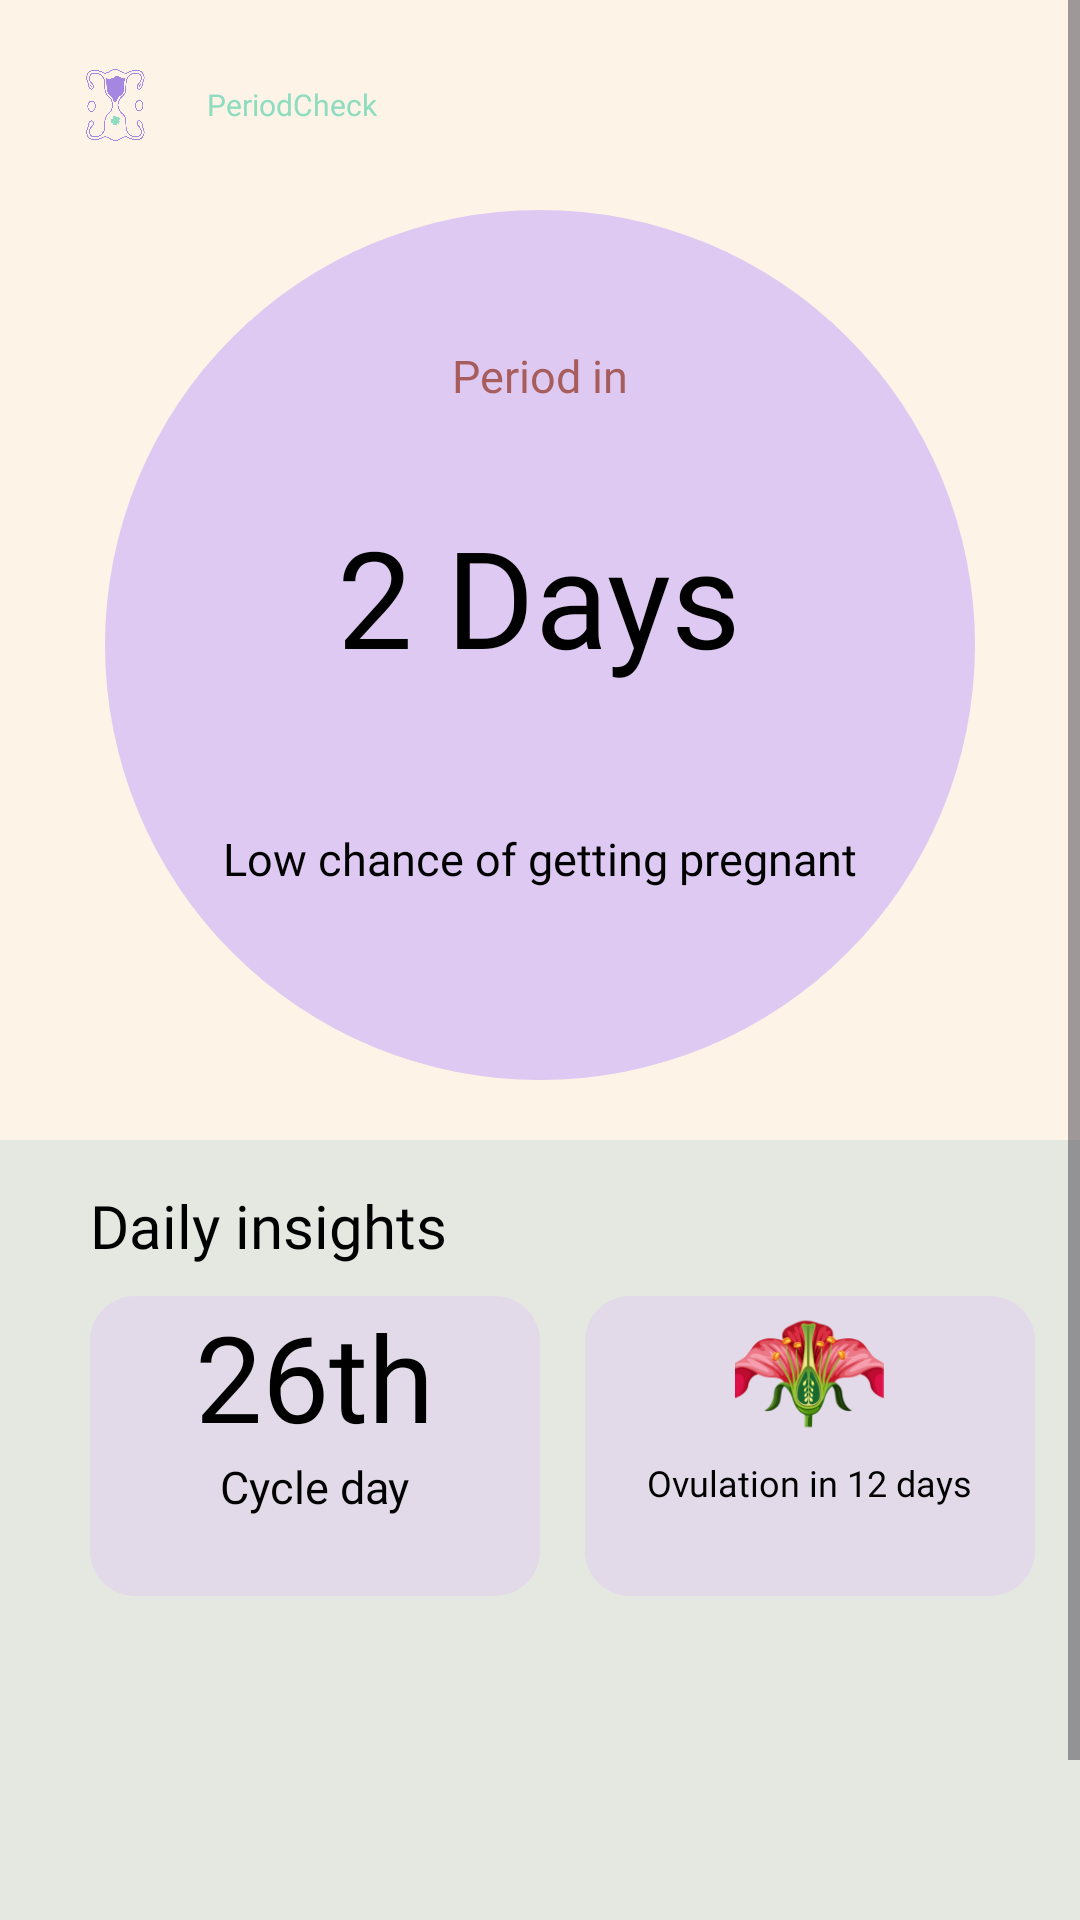

Reconstruct the res/layout file that produces this screen, plus the resources it refers to.
<!-- AndroidManifest.xml: application theme Base.Theme.PeriodCheck -->
<!-- res/layout/fragment_homee.xml -->
<?xml version="1.0" encoding="utf-8"?>
<FrameLayout xmlns:android="http://schemas.android.com/apk/res/android"
    xmlns:tools="http://schemas.android.com/tools"
    android:layout_width="match_parent"
    android:layout_height="match_parent"
    tools:context=".Homee"
    android:background="@color/bgColor">
<ScrollView
    android:layout_width="match_parent"
    android:layout_height="match_parent">
    <LinearLayout
        android:id="@+id/layout"
        android:layout_width="match_parent"
        android:layout_height="match_parent"
        android:orientation="vertical">

        <LinearLayout
            android:id="@+id/applogo"
            android:layout_width="wrap_content"
            android:layout_height="wrap_content"
            android:orientation="horizontal"
            android:layout_weight="0.5">

            <ImageView
                android:id="@+id/imageView"
                android:layout_width="45dp"
                android:layout_height="38dp"
                android:layout_marginStart="16dp"
                android:layout_marginTop="16dp"
                android:src="@drawable/logo"
                android:contentDescription="@string/logo"/>

            <TextView
                android:id="@+id/txtAppName"
                android:layout_width="72dp"
                android:layout_height="16dp"
                android:layout_marginTop="28dp"
                android:fontFamily="@font/jostbold"
                android:text="PeriodCheck"
                android:textAlignment="center"
                android:textColor="@color/Mint"
                android:textSize="10sp" />

        </LinearLayout>



        <LinearLayout
            android:id="@+id/shape1"
            android:layout_width="290dp"
            android:layout_height="290dp"
            android:layout_gravity="center"
            android:layout_marginTop="16dp"
            android:layout_weight="1"
            android:background="@drawable/dash"
            android:orientation="vertical">

            <TextView
                android:id="@+id/periodIn"
                android:layout_width="wrap_content"
                android:layout_height="wrap_content"
                android:layout_gravity="center"
                android:layout_marginTop="45dp"
                android:layout_weight="0.5"
                android:fontFamily="@font/interlight"
                android:text="Period in"
                android:textColor="#A85D5D"
                android:textSize="15sp" />

            <TextView
                android:id="@+id/periodDue"
                android:layout_width="wrap_content"
                android:layout_height="wrap_content"
                android:layout_gravity="center"
                android:layout_marginTop="10dp"
                android:layout_weight="1"
                android:fontFamily="@font/interblack"
                android:text="2 Days"
                android:textSize="45sp"
                android:textColor="@color/black"/>


            <TextView
                android:id="@+id/cycleReminder"
                android:layout_width="wrap_content"
                android:layout_height="wrap_content"
                android:layout_gravity="center"
                android:layout_weight="0.5"
                android:fontFamily="@font/interlight"
                android:text="Low chance of getting pregnant"
                android:textSize="15sp"
                android:textColor="@color/black"
                android:layout_marginBottom="40dp"/>


        </LinearLayout>
         <LinearLayout
        android:layout_width="match_parent"
        android:layout_height="318dp"
        android:layout_weight="1"
        android:background="@drawable/mint_bg"
        android:orientation="vertical"
        android:layout_gravity="bottom"
        android:layout_marginTop="20dp">

        <TextView
            android:id="@+id/dailyInsights"
            android:layout_width="wrap_content"
            android:layout_height="wrap_content"
            android:layout_marginStart="30dp"
            android:layout_marginTop="15dp"
            android:fontFamily="@font/jostbold"
            android:text="Daily insights"
            android:textSize="20sp"
            android:textColor="@color/black"/>

        <LinearLayout
            android:layout_width="match_parent"
            android:layout_height="100dp"
            android:layout_marginTop="10dp"
            android:orientation="horizontal">

            <LinearLayout
                android:layout_width="150dp"
                android:layout_height="match_parent"
                android:layout_marginStart="30dp"
                android:background="@drawable/linear"
                android:orientation="vertical">

                <TextView
                    android:id="@+id/cycleDay"
                    android:layout_width="wrap_content"
                    android:layout_height="wrap_content"
                    android:layout_gravity="center"
                    android:fontFamily="@font/interregular"
                    android:text="26th"
                    android:textSize="40sp"
                    android:textColor="@color/black"/>

                <TextView
                    android:id="@+id/cycleDay2"
                    android:layout_width="wrap_content"
                    android:layout_height="wrap_content"
                    android:layout_gravity="center"
                    android:fontFamily="@font/interregular"
                    android:text="Cycle day"
                    android:textSize="15sp"
                    android:textColor="@color/black"/>

            </LinearLayout>

            <LinearLayout
                android:layout_width="150dp"
                android:layout_height="match_parent"
                android:layout_marginStart="15dp"
                android:background="@drawable/linear"
                android:orientation="vertical">

                <ImageView
                    android:layout_width="55dp"
                    android:layout_height="54dp"
                    android:layout_gravity="center"
                    android:src="@drawable/img" />

                <TextView
                    android:id="@+id/ovulation"
                    android:layout_width="wrap_content"
                    android:layout_height="35dp"
                    android:layout_gravity="center"
                    android:fontFamily="@font/interregular"
                    android:text="Ovulation in 12 days"
                    android:textAlignment="center"
                    android:textSize="12sp"
                    android:textColor="@color/black"/>
            </LinearLayout>

        </LinearLayout>

    </LinearLayout>
    </LinearLayout>

</ScrollView>

</FrameLayout>
<!-- resources referenced by this layout -->
<resources>
  <color name="Mint">#8EDDC0</color>
  <color name="bgColor">#FEF3E7</color>
  <color name="black">#FF000000</color>
  <!-- drawable dash (drawable) -->
  <?xml version="1.0" encoding="utf-8"?>
  <shape xmlns:android="http://schemas.android.com/apk/res/android">
      <solid android:color="#DEC9F2"/>
      <corners android:radius="500dp"/>
  </shape>
  <!-- drawable img: png bitmap (drawable, 21574 bytes) -->
  <!-- drawable linear (drawable) -->
  <?xml version="1.0" encoding="utf-8"?>
  <shape xmlns:android="http://schemas.android.com/apk/res/android">
      <solid android:color="#75DEC9F2"/>
      <corners  android:radius="15dp"/>
  </shape>
  <!-- drawable logo: png bitmap (drawable, 330080 bytes) -->
  <!-- drawable mint_bg (drawable) -->
  <?xml version="1.0" encoding="utf-8"?>
  <shape xmlns:android="http://schemas.android.com/apk/res/android">
      <solid android:color = "@color/MintLight"/>
  </shape>
  <string name="logo">logo</string>
  <style name="Base.Theme.PeriodCheck" parent="Theme.Material3.Light.NoActionBar">
              <item name="android:forceDarkAllowed" tools:targetApi="q">false</item>
      </style>
  x
  <color name="MintLight">#75C6DADA</color>
</resources>
